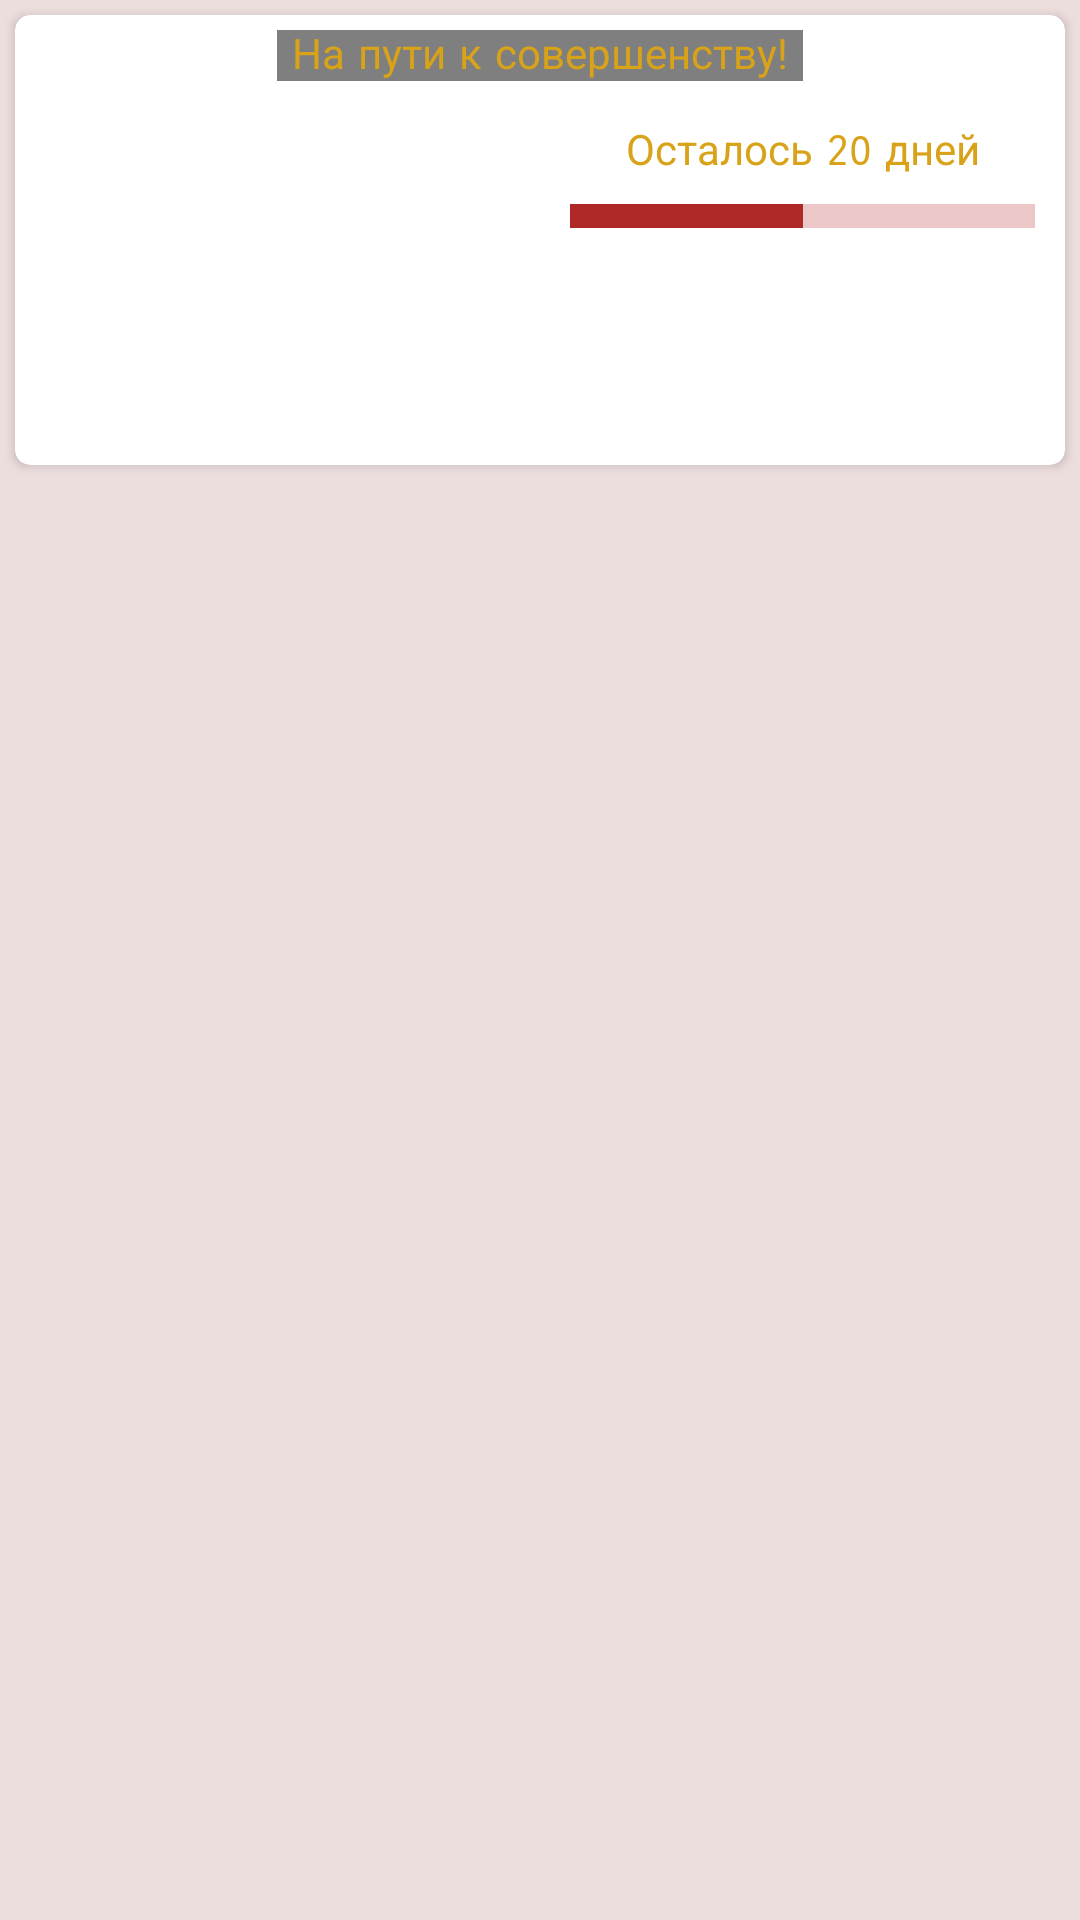

This screen was rendered from an Android layout file. Write that file and the resources it references.
<!-- AndroidManifest.xml: application theme Theme.FitnessApp -->
<!-- res/layout/fragment_days.xml -->
<?xml version="1.0" encoding="utf-8"?>
<androidx.constraintlayout.widget.ConstraintLayout xmlns:android="http://schemas.android.com/apk/res/android"
    xmlns:app="http://schemas.android.com/apk/res-auto"
    xmlns:tools="http://schemas.android.com/tools"
    android:layout_width="match_parent"
    android:layout_height="match_parent"
    android:background="@color/gray"
    tools:context=".fragments.DaysFragment">

    <androidx.recyclerview.widget.RecyclerView
        android:id="@+id/rc_view_days"
        android:layout_width="0dp"
        android:layout_height="0dp"
        android:layout_margin="5dp"
        app:layout_constraintBottom_toBottomOf="parent"
        app:layout_constraintEnd_toEndOf="parent"
        app:layout_constraintStart_toStartOf="parent"
        app:layout_constraintTop_toBottomOf="@id/cardView" />

    <androidx.cardview.widget.CardView
        android:id="@+id/cardView"
        android:layout_width="0dp"
        android:layout_height="150dp"
        android:layout_margin="5dp"
        app:cardCornerRadius="5dp"
        app:layout_constraintEnd_toEndOf="parent"
        app:layout_constraintStart_toStartOf="parent"
        app:layout_constraintTop_toTopOf="parent">

        <androidx.constraintlayout.widget.ConstraintLayout
            android:layout_width="match_parent"
            android:layout_height="match_parent">

            <ImageView
                android:id="@+id/imageView2"
                android:layout_width="wrap_content"
                android:layout_height="wrap_content"
                android:scaleType="centerCrop"
                android:src="@drawable/picture_bg"
                app:layout_constraintBottom_toBottomOf="parent"
                app:layout_constraintEnd_toEndOf="parent"
                app:layout_constraintStart_toStartOf="parent"
                app:layout_constraintTop_toTopOf="parent" />

            <TextView
                android:id="@+id/textView"
                android:layout_width="wrap_content"
                android:layout_height="wrap_content"
                android:layout_marginTop="5dp"
                android:background="#80000000"
                android:fontFamily="sans-serif-smallcaps"
                android:paddingLeft="5dp"
                android:paddingEnd="5dp"
                android:text="@string/slogan"
                android:textColor="@color/yellow"
                app:layout_constraintEnd_toEndOf="@+id/imageView2"
                app:layout_constraintStart_toStartOf="@+id/imageView2"
                app:layout_constraintTop_toTopOf="parent" />

            <ProgressBar
                android:id="@+id/progressBar"
                style="?android:attr/progressBarStyleHorizontal"
                android:layout_width="0dp"
                android:layout_height="wrap_content"
                android:layout_marginStart="10dp"
                android:layout_marginEnd="10dp"
                android:backgroundTint="#8AFFFFFF"
                android:progress="50"
                android:progressBackgroundTint="#B02727"
                android:progressTint="#B02727"
                android:scaleY="2"
                app:layout_constraintBottom_toBottomOf="@+id/imageView2"
                app:layout_constraintEnd_toEndOf="parent"
                app:layout_constraintStart_toStartOf="@+id/imageView2" />

            <TextView
                android:id="@+id/tv_rest_days"
                android:layout_width="wrap_content"
                android:layout_height="wrap_content"
                android:layout_marginBottom="5dp"
                android:fontFamily="sans-serif-smallcaps"
                android:text="Осталось 20 дней"
                android:textColor="@color/yellow"
                app:layout_constraintBottom_toTopOf="@+id/progressBar"
                app:layout_constraintEnd_toEndOf="@+id/progressBar"
                app:layout_constraintStart_toStartOf="@+id/progressBar" />
        </androidx.constraintlayout.widget.ConstraintLayout>
    </androidx.cardview.widget.CardView>
</androidx.constraintlayout.widget.ConstraintLayout>
<!-- resources referenced by this layout -->
<resources>
  <color name="gray">#EDDEDE</color>
  <color name="yellow">#D8A319</color>
  <string name="slogan">На пути к совершенству!</string>
  <style name="Theme.FitnessApp" parent="Theme.MaterialComponents.DayNight.DarkActionBar">
          
          <item name="colorPrimary">@color/black_light</item>
          <item name="colorPrimaryVariant">@color/purple_700</item>
          <item name="colorOnPrimary">@color/white</item>
          
          <item name="colorSecondary">@color/red</item>
          <item name="colorSecondaryVariant">@color/teal_700</item>
          <item name="colorOnSecondary">@color/black</item>
          <item name="android:windowFullscreen">true</item>
          
          <item name="android:statusBarColor" tools:targetApi="l">?attr/colorPrimaryVariant</item>
          
      </style>
  <color name="black_light">#202020</color>
  <color name="purple_700">#FF3700B3</color>
  <color name="white">#FFFFFFFF</color>
  <color name="red">#570808</color>
  <color name="teal_700">#FF018786</color>
  <color name="black">#FF000000</color>
</resources>
